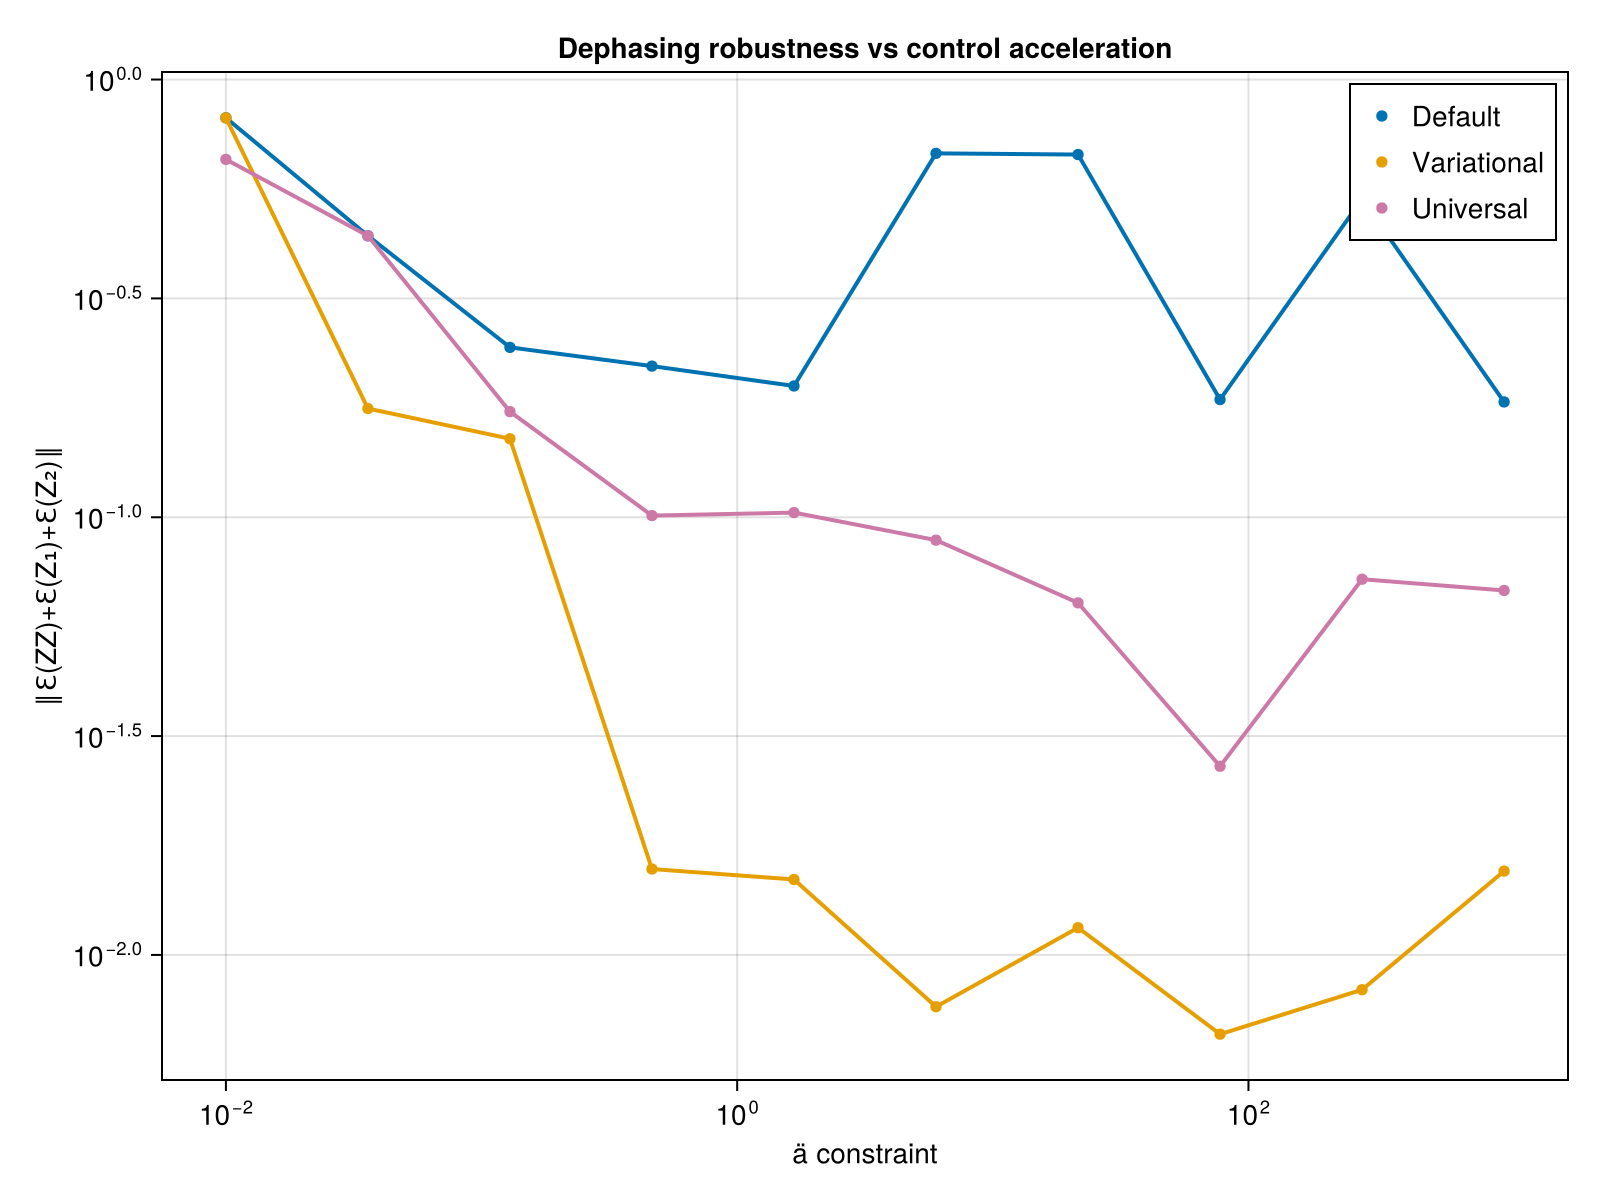

Values plotted in this chart, from the file beside it:
ä_vals, def_avg_vec, uni_avg_vec, var_avg_vec, def_F, var_F, uni_F, var_full_vec, def_full_vec, uni_full_vec
0.01, 0.8177, 0.657, 0.8176, 0.503, 0.503, 0.9945, Any[0.9934131619503557, 0.72861309566165…, Any[0.9934169327146565, 0.72867215337383…, Any[0.5595702163708152, 0.18828024087479…
0.03594, 0.4395, 0.4395, 0.1772, 0.646, 0.646, 0.646, Any[0.8795994630843168, 0.06501246577631…, Any[0.6979177501695172, 0.23876431905408…, Any[0.6979126614059221, 0.23876060009953…
0.1292, 0.2444, 0.1743, 0.1511, 0.9988, 0.9981, 0.9999, Any[0.5833936410891964, 0.06466372263867…, Any[0.5115167905893343, 0.08207754946955…, Any[0.14275382073184548, 0.1390360272941…
0.4642, 0.2215, 0.1009, 0.01571, 0.9956, 0.9924, 0.9999, Any[0.33159455517813147, 0.1844762587445…, Any[0.36207126450522964, 0.1601297140886…, Any[0.3186064951375719, 0.07542350099441…
1.668, 0.1995, 0.1025, 0.01487, 0.997, 0.9971, 1, Any[0.202474680351627, 0.288228227050751…, Any[0.6619944157570109, 0.13824376546256…, Any[0.2251761514652185, 0.11934273953195…
5.995, 0.6782, 0.08865, 0.007615, 0.9999, 0.9999, 0.9999, Any[0.407426511456302, 0.183112492960831…, Any[0.025175050376976656, 0.017350974542…, Any[0.0914292529514109, 0.05080334573326…
21.54, 0.674, 0.06373, 0.01154, 0.9976, 0.9976, 0.9999, Any[0.49632283818804795, 0.0195828548199…, Any[0.025732818430020742, 0.018048378625…, Any[0.17512291227675716, 0.0836526287704…
77.43, 0.1857, 0.02698, 0.006591, 0.9907, 0.9888, 0.9979, Any[0.5294835536610515, 0.02035135264896…, Any[0.5006380044082073, 0.03008770293338…, Any[0.15763270289850229, 0.0171898656146…
278.3, 0.5336, 0.07218, 0.008329, 0.9614, 0.9614, 0.9999, Any[0.4489361841856586, 0.24367335208991…, Any[0.10579323797859887, 0.0089099623054…, Any[0.22579456571305836, 0.0105472108873…
1000, 0.1834, 0.06803, 0.01554, 0.9959, 0.9959, 0.9999, Any[0.4304659909393668, 0.10121804308229…, Any[0.30936461581736563, 0.1029859417406…, Any[0.16119517520577828, 0.0209812804937…
